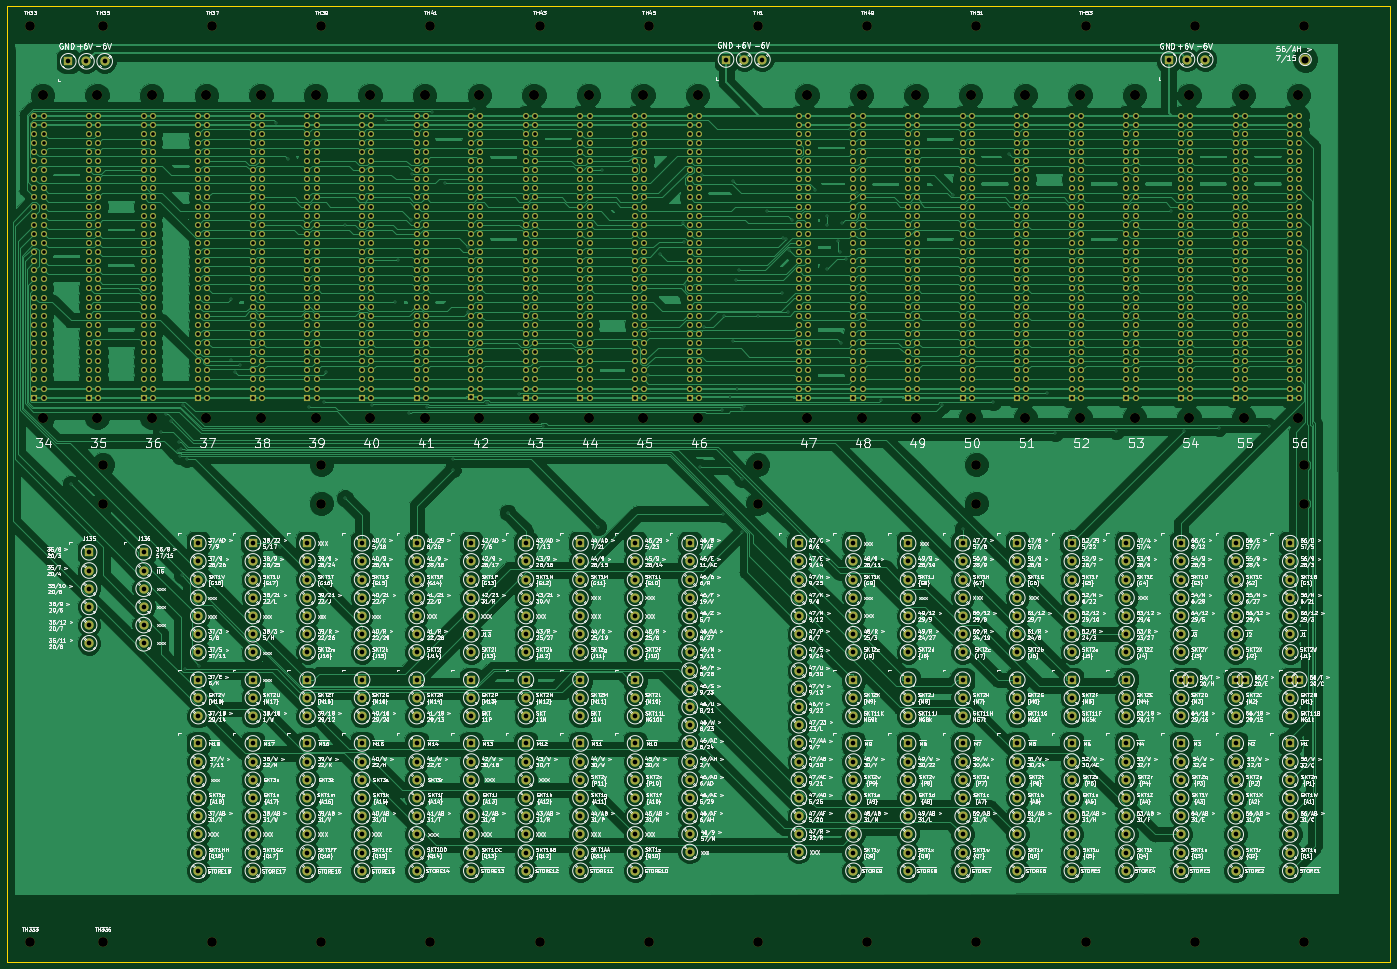
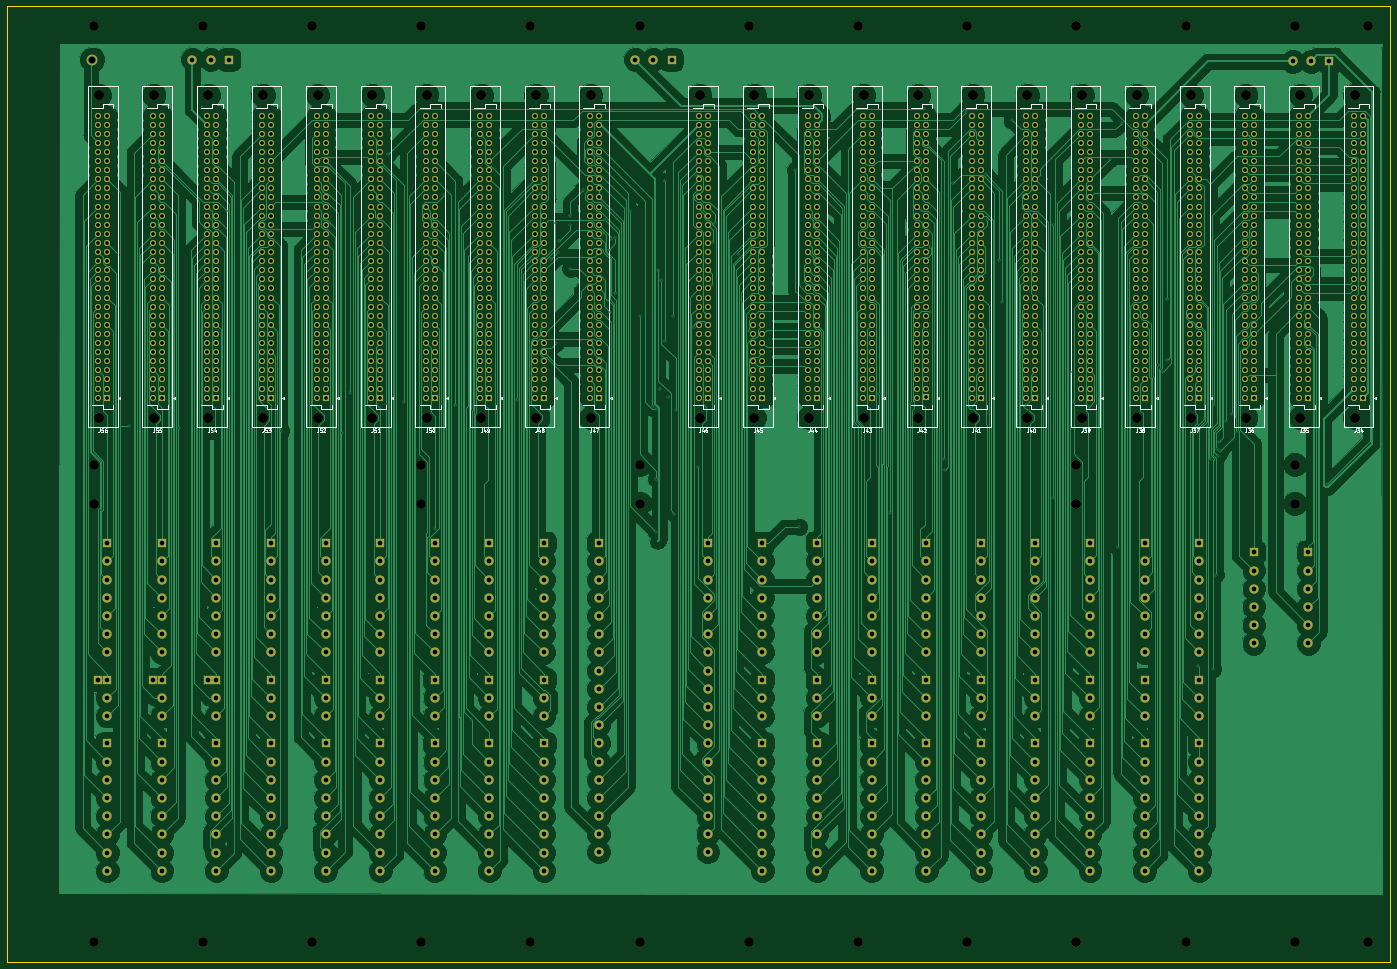
Circuit board: 11 layer files. Board 386.1 x 266.7 mm.
- bottom_copper: Backplane1-B.Cu.gbr (471572 bytes)
- bottom_mask: Backplane1-B.Mask.gbr (56799 bytes)
- paste: Backplane1-B.Paste.gbr (502 bytes)
- bottom_silk: Backplane1-B.SilkS.gbr (39457 bytes)
- outline: Backplane1-Edge.Cuts.gbr (702 bytes)
- top_copper: Backplane1-F.Cu.gbr (533377 bytes)
- top_mask: Backplane1-F.Mask.gbr (56799 bytes)
- paste: Backplane1-F.Paste.gbr (502 bytes)
- top_silk: Backplane1-F.SilkS.gbr (938732 bytes)
- drill: Backplane1-NPTH.drl (1536 bytes)
- drill: Backplane1-PTH.drl (22740 bytes)

=== bottom_copper: Backplane1-B.Cu.gbr (471572 bytes, source omitted) ===
=== bottom_mask: Backplane1-B.Mask.gbr (56799 bytes, source omitted) ===
=== paste: Backplane1-B.Paste.gbr ===
G04 #@! TF.GenerationSoftware,KiCad,Pcbnew,(5.0.0)*
G04 #@! TF.CreationDate,2019-09-22T19:12:09+01:00*
G04 #@! TF.ProjectId,Backplane1,4261636B706C616E65312E6B69636164,rev?*
G04 #@! TF.SameCoordinates,Original*
G04 #@! TF.FileFunction,Paste,Bot*
G04 #@! TF.FilePolarity,Positive*
%FSLAX46Y46*%
G04 Gerber Fmt 4.6, Leading zero omitted, Abs format (unit mm)*
G04 Created by KiCad (PCBNEW (5.0.0)) date 09/22/19 19:12:09*
%MOMM*%
%LPD*%
G01*
G04 APERTURE LIST*
G04 APERTURE END LIST*
M02*

=== bottom_silk: Backplane1-B.SilkS.gbr (39457 bytes, source omitted) ===
=== outline: Backplane1-Edge.Cuts.gbr ===
G04 #@! TF.GenerationSoftware,KiCad,Pcbnew,(5.0.0)*
G04 #@! TF.CreationDate,2019-09-22T19:12:09+01:00*
G04 #@! TF.ProjectId,Backplane1,4261636B706C616E65312E6B69636164,rev?*
G04 #@! TF.SameCoordinates,Original*
G04 #@! TF.FileFunction,Profile,NP*
%FSLAX46Y46*%
G04 Gerber Fmt 4.6, Leading zero omitted, Abs format (unit mm)*
G04 Created by KiCad (PCBNEW (5.0.0)) date 09/22/19 19:12:09*
%MOMM*%
%LPD*%
G01*
G04 APERTURE LIST*
%ADD10C,0.100000*%
G04 APERTURE END LIST*
D10*
X398780000Y-25400000D02*
X398780000Y-292100000D01*
X12700000Y-292100000D02*
X398780000Y-292100000D01*
X12700000Y-25400000D02*
X12700000Y-292100000D01*
X398780000Y-25400000D02*
X12700000Y-25400000D01*
M02*

=== top_copper: Backplane1-F.Cu.gbr (533377 bytes, source omitted) ===
=== top_mask: Backplane1-F.Mask.gbr (56799 bytes, source omitted) ===
=== paste: Backplane1-F.Paste.gbr ===
G04 #@! TF.GenerationSoftware,KiCad,Pcbnew,(5.0.0)*
G04 #@! TF.CreationDate,2019-09-22T19:12:09+01:00*
G04 #@! TF.ProjectId,Backplane1,4261636B706C616E65312E6B69636164,rev?*
G04 #@! TF.SameCoordinates,Original*
G04 #@! TF.FileFunction,Paste,Top*
G04 #@! TF.FilePolarity,Positive*
%FSLAX46Y46*%
G04 Gerber Fmt 4.6, Leading zero omitted, Abs format (unit mm)*
G04 Created by KiCad (PCBNEW (5.0.0)) date 09/22/19 19:12:09*
%MOMM*%
%LPD*%
G01*
G04 APERTURE LIST*
G04 APERTURE END LIST*
M02*

=== top_silk: Backplane1-F.SilkS.gbr (938732 bytes, source omitted) ===
=== drill: Backplane1-NPTH.drl ===
M48
;DRILL file {KiCad (5.0.0)} date 09/22/19 19:12:14
;FORMAT={-:-/ absolute / inch / decimal}
FMAT,2
INCH,TZ
T1C0.1063
T2C0.1102
%
G90
G05
M72
T1
X1.55Y-6.4638
X0.75Y-11.2866
X5.15Y-11.2866
X3.95Y-11.2866
X6.35Y-1.2138
X13.55Y-1.2138
X6.35Y-11.2866
X2.75Y-11.2866
X5.15Y-1.2138
X8.75Y-11.2866
X9.95Y-1.2138
X14.75Y-6.0366
X1.55Y-6.0366
X7.55Y-1.2138
X1.55Y-1.2138
X14.75Y-6.4638
X14.75Y-11.2866
X11.15Y-1.2138
X8.75Y-6.0366
X8.75Y-6.4638
X11.15Y-6.0366
X7.55Y-11.2866
X12.35Y-11.2866
X2.75Y-1.2138
X3.95Y-1.2138
X3.95Y-6.4638
X0.75Y-1.2138
X11.15Y-11.2866
X13.55Y-11.2866
X3.95Y-6.0366
X1.55Y-11.2866
X11.15Y-6.4638
X12.35Y-1.2138
X9.95Y-11.2866
X14.75Y-1.2138
X8.75Y-1.2138
T2
X12.8882Y-1.9783
X12.8882Y-5.5217
X11.0882Y-1.9783
X11.0882Y-5.5217
X14.0882Y-1.9783
X14.0882Y-5.5217
X11.6882Y-1.9783
X11.6882Y-5.5217
X4.4882Y-1.9783
X4.4882Y-5.5217
X3.2882Y-1.9783
X3.2882Y-5.5217
X7.4882Y-1.9783
X7.4882Y-5.5217
X10.4882Y-1.9783
X10.4882Y-5.5217
X8.0882Y-1.9783
X8.0882Y-5.5217
X9.2882Y-1.9783
X9.2882Y-5.5217
X9.8882Y-1.9783
X9.8882Y-5.5217
X0.8882Y-1.9783
X0.8882Y-5.5217
X1.4882Y-1.9783
X1.4882Y-5.5217
X2.0882Y-1.9783
X2.0882Y-5.5217
X5.0882Y-1.9783
X5.0882Y-5.5217
X14.6882Y-1.9783
X14.6882Y-5.5217
X6.8882Y-1.9783
X6.8882Y-5.5217
X13.4882Y-1.9783
X13.4882Y-5.5217
X6.2882Y-1.9783
X6.2882Y-5.5217
X2.6882Y-1.9783
X2.6882Y-5.5217
X12.2882Y-1.9783
X12.2882Y-5.5217
X5.6882Y-1.9783
X5.6882Y-5.5217
X3.8882Y-1.9783
X3.8882Y-5.5217
T0
M30

=== drill: Backplane1-PTH.drl (22740 bytes, source omitted) ===
